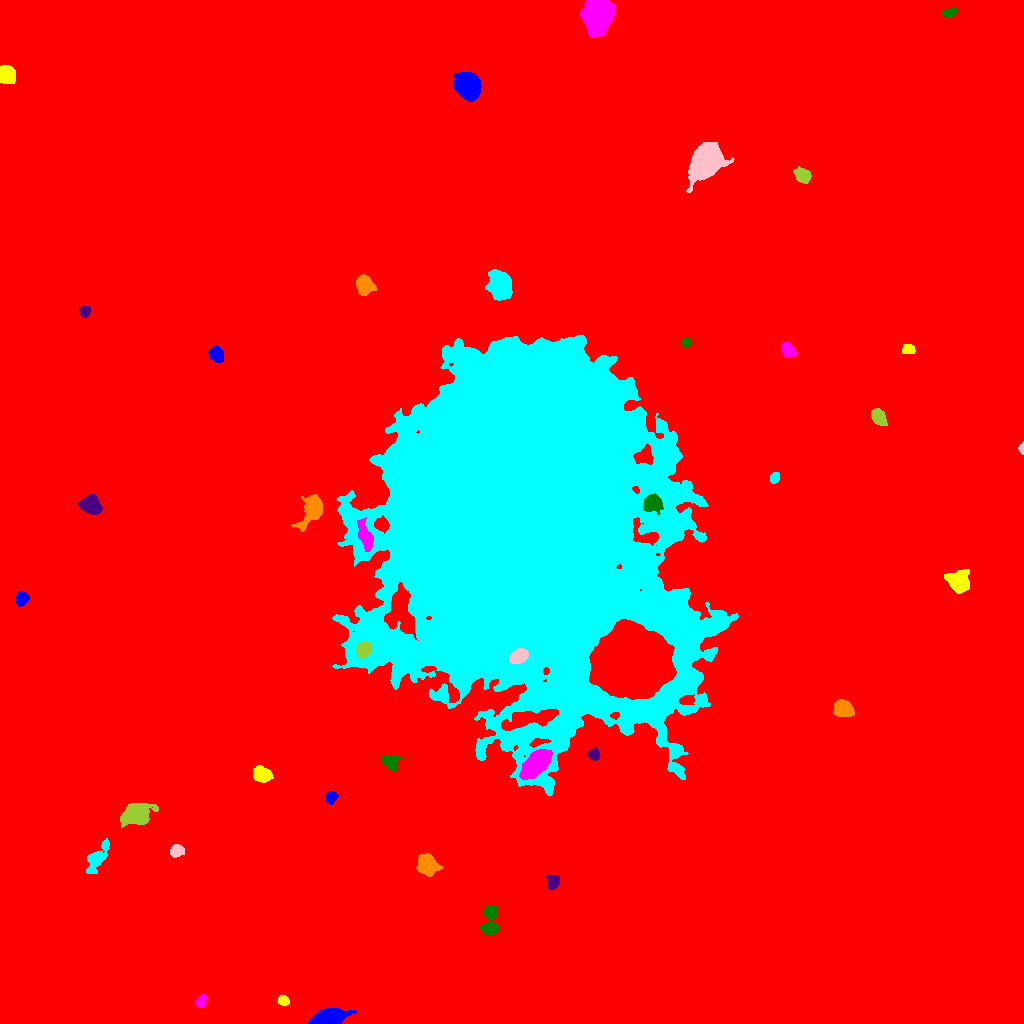

Data behind this chart, as committed beside it:
ID, X, Y, A, B, theta, total_flux, mu_max, mu_median, mu_mean, R_fwhm, R_e, R10, R90, x_start, x_end, y_start, y_end, area, greylevel
0, 520.5, 505.8, 293, 283.1, 0.8087, 4201880, 41.0, 4.0, 4.525, 23.89, 247.3, 90.34, 413.9, 0, 1023, 0, 1023, 928663, 4.525
1, 326.2, 4.44, 7.161, 3.258, 0.1857, 13241, 93.0, 16.0, 25.22, 5.917, 5.557, 2.185, 9.373, 308, 356, 0, 16, 525, 40.22
2, 282.9, 23.06, 2.598, 2.216, -0.5058, 567.0, 11.0, 5.0, 5.202, 3.989, 3.09, 1.262, 4.853, 277, 289, 18, 28, 109, 20.2
3, 200.9, 21.8, 3.149, 2.134, 1.238, 490.0, 9.0, 4.0, 3.984, 3.868, 3.241, 1.262, 5.109, 195, 206, 16, 29, 123, 18.98
4, 490.5, 102.8, 8.775, 3.504, 1.519, 3917, 27.0, 9.0, 10.53, 6.077, 5.642, 2.257, 9.097, 479, 498, 88, 118, 372, 24.53
5, 553.1, 141.5, 3.352, 2.714, 1.412, 1212, 18.0, 7.0, 7.257, 4.514, 3.827, 1.493, 5.997, 546, 559, 134, 148, 167, 23.26
6, 426.6, 158.6, 4.602, 4.083, -0.8847, 6294, 47.0, 13.0, 15.58, 5.754, 5.412, 2.111, 8.867, 416, 442, 147, 170, 404, 31.58
7, 96.83, 165, 8.534, 3.297, 1.01, 2172, 16.0, 5.0, 5.457, 5.078, 5.67, 2.034, 9.525, 86, 109, 150, 185, 398, 19.46
8, 176.3, 172.7, 3.124, 2.738, 0.4388, 832.0, 12.0, 5.0, 5.042, 4.754, 3.742, 1.493, 5.917, 170, 184, 166, 179, 165, 20.04
9, 136.5, 209.1, 6.915, 5.057, 0.1865, 5065, 23.0, 7.0, 8.104, 7.313, 7.047, 2.764, 11.59, 120, 158, 196, 220, 625, 23.1
10, 494.6, 212.4, 3.171, 2.8, 0.1885, 956.0, 16.0, 5.0, 5.463, 3.989, 3.742, 1.382, 6.103, 488, 503, 206, 220, 175, 24.46
11, 331.1, 225.7, 2.743, 2.316, 1.179, 1115, 22.0, 7.0, 8.577, 3.949, 3.241, 1.262, 5.14, 326, 338, 219, 232, 130, 23.58
12, 262.1, 249, 4.035, 3.147, -0.3898, 1960, 19.0, 6.0, 7.179, 5.293, 4.442, 1.784, 7.378, 253, 273, 241, 258, 273, 22.18
13, 536.2, 260.4, 7.341, 4.031, 0.7631, 14964, 64.0, 17.0, 22.5, 7.899, 6.817, 2.764, 11.31, 519, 552, 244, 274, 665, 52.5
14, 390.5, 261.1, 4.293, 2.848, -1.02, 1174, 13.0, 5.0, 5.361, 5.382, 4.334, 1.784, 6.604, 382, 402, 253, 268, 219, 24.36
15, 593.7, 269.1, 2.735, 2.596, -1.291, 1307, 23.0, 9.0, 10.05, 4.029, 3.385, 1.262, 5.382, 587, 599, 263, 276, 130, 38.05
16, 843.2, 314.9, 4.481, 3.774, -0.4073, 2918, 20.0, 10.0, 9.323, 7.069, 5.352, 2.185, 8.234, 833, 854, 307, 324, 313, 25.32
17, 520.3, 498.1, 81.79, 64.09, -1.344, 3488859, 173.0, 26.0, 34.42, 49.88, 83.36, 30.66, 143.7, 332, 738, 228, 688, 101369, 46.42
18, 518.6, 366.7, 4.447, 3.041, 0.4951, 2979, 25.0, 12.0, 12.16, 6.024, 4.787, 1.954, 7.464, 509, 528, 360, 375, 245, 91.16
19, 363.6, 373.9, 3.472, 3.122, 0.8434, 2056, 23.0, 9.0, 9.698, 5.015, 4.26, 1.693, 6.699, 356, 371, 365, 381, 212, 42.7
20, 633.7, 361.1, 16.79, 15.26, -0.1192, 232530, 124.0, 40.0, 45.36, 22.97, 20.44, 8.176, 32.46, 589, 676, 324, 404, 5126, 99.36
21, 21.81, 425, 3.245, 2.755, 1.086, 1580, 23.0, 9.0, 9.349, 4.37, 3.785, 1.493, 6.077, 16, 29, 417, 432, 169, 23.35
22, 958.2, 441, 5.069, 4.34, -0.6399, 5986, 42.0, 10.0, 13.27, 6.077, 5.614, 2.185, 9.441, 944, 969, 430, 454, 451, 27.27
23, 365.2, 486.8, 6.819, 2.661, -1.233, 1565, 12.0, 4.0, 4.658, 6.383, 5.202, 2.111, 8.425, 357, 373, 472, 506, 336, 33.66
24, 652.1, 519.9, 4.067, 3.613, 0.1403, 3533, 33.0, 9.0, 11.25, 5.382, 4.82, 1.871, 7.818, 643, 663, 508, 530, 314, 44.25
25, 91.11, 518.7, 4.582, 3.975, -0.7213, 3740, 27.0, 9.0, 10.54, 6.103, 5.352, 2.111, 8.667, 78, 102, 509, 529, 355, 24.54
26, 312.4, 513.4, 6.916, 4.335, 1.048, 6845, 45.0, 7.0, 12.42, 5.863, 5.67, 2.185, 10.31, 291, 322, 492, 529, 551, 31.42
27, 774.6, 545.6, 2.721, 1.988, 1.291, 397.0, 9.0, 4.0, 3.892, 3.613, 3.038, 1.128, 4.72, 770, 779, 540, 551, 102, 18.89
28, 1022, 574.9, 2.558, 1.217, -1.565, 363.0, 19.0, 5.0, 6.482, 2.185, 1.954, 0.5642, 3.241, 1018, 1023, 569, 582, 56, 27.48
29, 878.6, 606.2, 4.39, 2.799, -0.9503, 2186, 20.0, 9.0, 9.759, 5.944, 4.514, 1.871, 7.069, 871, 887, 598, 615, 224, 24.76
30, 133.9, 636.2, 4.557, 2.422, 1.386, 1125, 22.0, 4.0, 6.181, 3.09, 3.656, 1.262, 6.408, 128, 141, 623, 644, 182, 20.18
31, 216.1, 669.6, 3.323, 2.866, -0.8569, 2268, 31.0, 8.0, 10.6, 4.334, 3.868, 1.493, 6.383, 208, 223, 661, 678, 214, 25.6
32, 907.5, 674.3, 2.735, 2.42, -0.2348, 447.0, 8.0, 3.0, 3.605, 4.297, 3.192, 1.262, 5.109, 902, 915, 670, 679, 124, 18.6
33, 787.7, 673.2, 3.4, 2.599, -0.879, 1448, 22.0, 7.0, 8.044, 4.222, 3.7, 1.382, 6.077, 781, 796, 666, 681, 180, 23.04
34, 685.9, 681, 2.325, 1.972, -1.389, 464.0, 12.0, 5.0, 5.099, 3.568, 2.764, 1.128, 4.37, 681, 691, 676, 686, 91, 20.1
35, 84.68, 711.9, 2.537, 2.342, 0.671, 416.0, 8.0, 3.0, 3.617, 4.107, 3.09, 1.262, 4.951, 79, 90, 706, 717, 115, 18.62
36, 364, 738.4, 4.501, 3.807, -1.306, 3908, 30.0, 11.0, 12.37, 6.129, 5.232, 2.034, 8.368, 356, 377, 728, 749, 316, 25.37
37, 499.7, 737.1, 6.291, 4.822, -1.198, 11983, 57.0, 15.0, 18.87, 7.114, 6.84, 2.646, 11.4, 485, 512, 723, 754, 635, 35.87
38, 705.2, 861.6, 8.613, 5.873, 0.9793, 26332, 74.0, 17.0, 22.88, 9.657, 8.759, 3.478, 14.56, 686, 734, 831, 881, 1151, 36.88
39, 801.7, 848.5, 4.039, 3.092, -0.6694, 1249, 14.0, 5.0, 5.601, 5.352, 4.442, 1.693, 7.024, 793, 811, 840, 857, 223, 20.6
40, 234.2, 935.9, 9.435, 2.266, 1.208, 1363, 10.0, 4.0, 4.425, 6.676, 5.293, 2.034, 8.273, 225, 242, 920, 952, 308, 19.43
41, 466.3, 938.2, 5.78, 4.922, -0.8856, 25317, 106.0, 28.0, 38.3, 8.215, 6.723, 2.764, 10.98, 453, 481, 922, 951, 661, 51.3
42, 6.452, 948.8, 3.902, 3.651, -0.8988, 6618, 61.0, 21.0, 23.55, 5.528, 4.82, 1.871, 7.674, 0, 15, 940, 958, 281, 37.55
43, 597.8, 1008, 8.661, 6.379, 1.409, 15671, 38.0, 15.0, 15.53, 10.93, 9.474, 3.742, 14.9, 580, 615, 986, 1023, 1009, 29.53
44, 949.4, 1011, 3.866, 1.8, 0.1674, 603.0, 11.0, 5.0, 5.025, 3.989, 3.338, 1.382, 5.262, 941, 958, 1007, 1015, 120, 19.02
